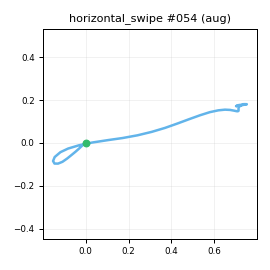

Data behind this chart, as committed beside it:
t_s, ax, ay, az, gx, gy, gz, seq
0.00000, -0.8246, -0.3846, -0.1515, 0.01987, 1.797, -1.31, 0
0.01100, -0.8558, -0.4052, -0.1621, -1.548, 2.991, -1.468, 1
0.02000, -0.8705, -0.4248, -0.1762, -2.799, 2.457, -1.918, 2
0.03000, -0.8698, -0.4473, -0.1802, -1.653, 2.294, -2.486, 3
0.04000, -0.8726, -0.4327, -0.1704, -0.4596, 0.9552, -1.428, 4
0.05000, -0.8502, -0.4356, -0.1584, -0.04966, -0.06081, -2.157, 5
0.06000, -0.85, -0.4068, -0.1554, -0.606, -1.105, -1.38, 6
0.07000, -0.8245, -0.4191, -0.1306, -0.4974, -0.9051, -1.513, 7
0.08000, -0.8278, -0.4062, -0.1422, -1.288, -0.5646, -1.382, 8
0.09000, -0.8264, -0.428, -0.1082, -2.597, 1.233, -2.171, 9
0.1, -0.8243, -0.408, -0.1258, -4.658, 2.901, -3.543, 10
0.11, -0.8186, -0.3826, -0.1111, -9.014, 7.045, -7.378, 11
0.12, -0.8286, -0.407, -0.1419, -13.84, 11.35, -12.43, 12
0.13, -0.8036, -0.4532, -0.1719, -19.45, 14.53, -16.49, 13
0.141, -0.7575, -0.4867, -0.1763, -25.34, 18.7, -21.26, 14
0.15, -0.6853, -0.4459, -0.1841, -31.74, 24.17, -26.17, 15
0.16, -0.5852, -0.4025, -0.1447, -41.53, 35.59, -36.13, 16
0.17, -0.4688, -0.3429, -0.1553, -59.02, 54.93, -51.58, 17
0.18, -0.333, -0.2506, -0.2031, -86.28, 80.42, -72.22, 18
0.19, -0.2277, -0.2094, -0.3846, -124.6, 110, -96.73, 19
0.2, -0.2311, -0.3448, -0.7555, -166.1, 136.3, -121.9, 20
0.21, -0.4686, -0.8379, -1.314, -188.5, 151.8, -134.8, 21
0.22, -0.6834, -1.578, -1.879, -193.3, 135.1, -126.7, 22
0.23, -0.7548, -2.494, -2.421, -185.9, 76.34, -83.79, 23
0.24, -0.7636, -3.192, -2.665, -148.9, -1.822, -10.38, 24
0.25, -0.3223, -3.495, -2.6, -61.16, -106.4, 93.18, 25
0.26, 0.1635, -3.313, -2.367, 68.78, -167.9, 168.7, 26
0.271, 0.5935, -2.759, -2.211, 217.9, -184.9, 211.8, 27
0.28, 0.8853, -2.09, -2.108, 356.8, -168.8, 245.6, 28
0.29, 0.9948, -1.459, -2.174, 465, -139.3, 286.7, 29
0.3, 0.9642, -1.028, -2.356, 546.6, -114.3, 316.5, 30
0.311, 0.9752, -0.6209, -2.519, 621.4, -94.9, 346, 31
0.32, 1.079, -0.01020, -2.337, 659.2, -93.76, 396.7, 32
0.33, 1.06, 0.7027, -2.135, 629.8, -115.2, 467.7, 33
0.34, 1.024, 1.262, -2.051, 592.3, -142.9, 520.1, 34
0.35, 1.022, 1.942, -1.718, 562.6, -167.6, 534.8, 35
0.36, 0.7744, 2.583, -1.266, 524.3, -185.4, 510.6, 36
0.37, 0.3474, 3.117, -0.7922, 491.7, -182.2, 447.6, 37
0.38, -0.06074, 3.51, -0.1139, 456.4, -164.1, 353.3, 38
0.39, -0.4594, 3.669, 0.4054, 410.7, -130.2, 227.8, 39
0.4, -0.3897, 3.062, 0.6062, 357.1, -76.39, 107.8, 40
0.41, -0.2693, 2.422, 0.4499, 278.7, -28.23, 46.21, 41
0.42, -0.2983, 1.924, 0.2324, 215.2, 11.03, 43.87, 42
0.43, -0.4671, 1.652, 0.04830, 158.5, 29.2, 71.38, 43
0.441, -0.7129, 1.634, -0.05941, 105, 22.09, 109.2, 44
0.45, -0.9012, 1.659, -0.1318, 60.56, 2.25, 138.7, 45
0.46, -0.9409, 1.612, -0.1609, 25.23, -18.65, 151.2, 46
0.47, -0.9034, 1.542, -0.1706, 2.266, -38, 150.8, 47
0.481, -0.9006, 1.477, -0.1419, -3.292, -47.53, 134.6, 48
0.49, -0.9117, 1.437, -0.1401, 7.981, -48.55, 103.5, 49
0.5, -0.907, 1.365, -0.1083, 28.03, -43.02, 64.66, 50
0.51, -0.8717, 1.299, -0.07193, 47.09, -34.16, 25.98, 51
0.52, -0.8447, 1.256, -0.01374, 63.77, -23.64, -7.167, 52
0.53, -0.8006, 1.188, 0.06317, 69.13, -16.04, -28.8, 53
0.54, -0.7787, 1.153, 0.1518, 61.94, -10.5, -36.93, 54
0.55, -0.7444, 1.085, 0.2108, 46.17, -5.708, -35.99, 55
0.56, -0.7499, 1.008, 0.213, 25.08, -4.393, -26.66, 56
0.57, -0.7388, 0.9474, 0.2194, 1.171, -3.867, -13.98, 57
0.58, -0.7768, 0.8717, 0.164, -22.09, -2.969, -1.587, 58
0.59, -0.7776, 0.7817, 0.1189, -37.26, -1.275, 4.779, 59
... 38 more rows
